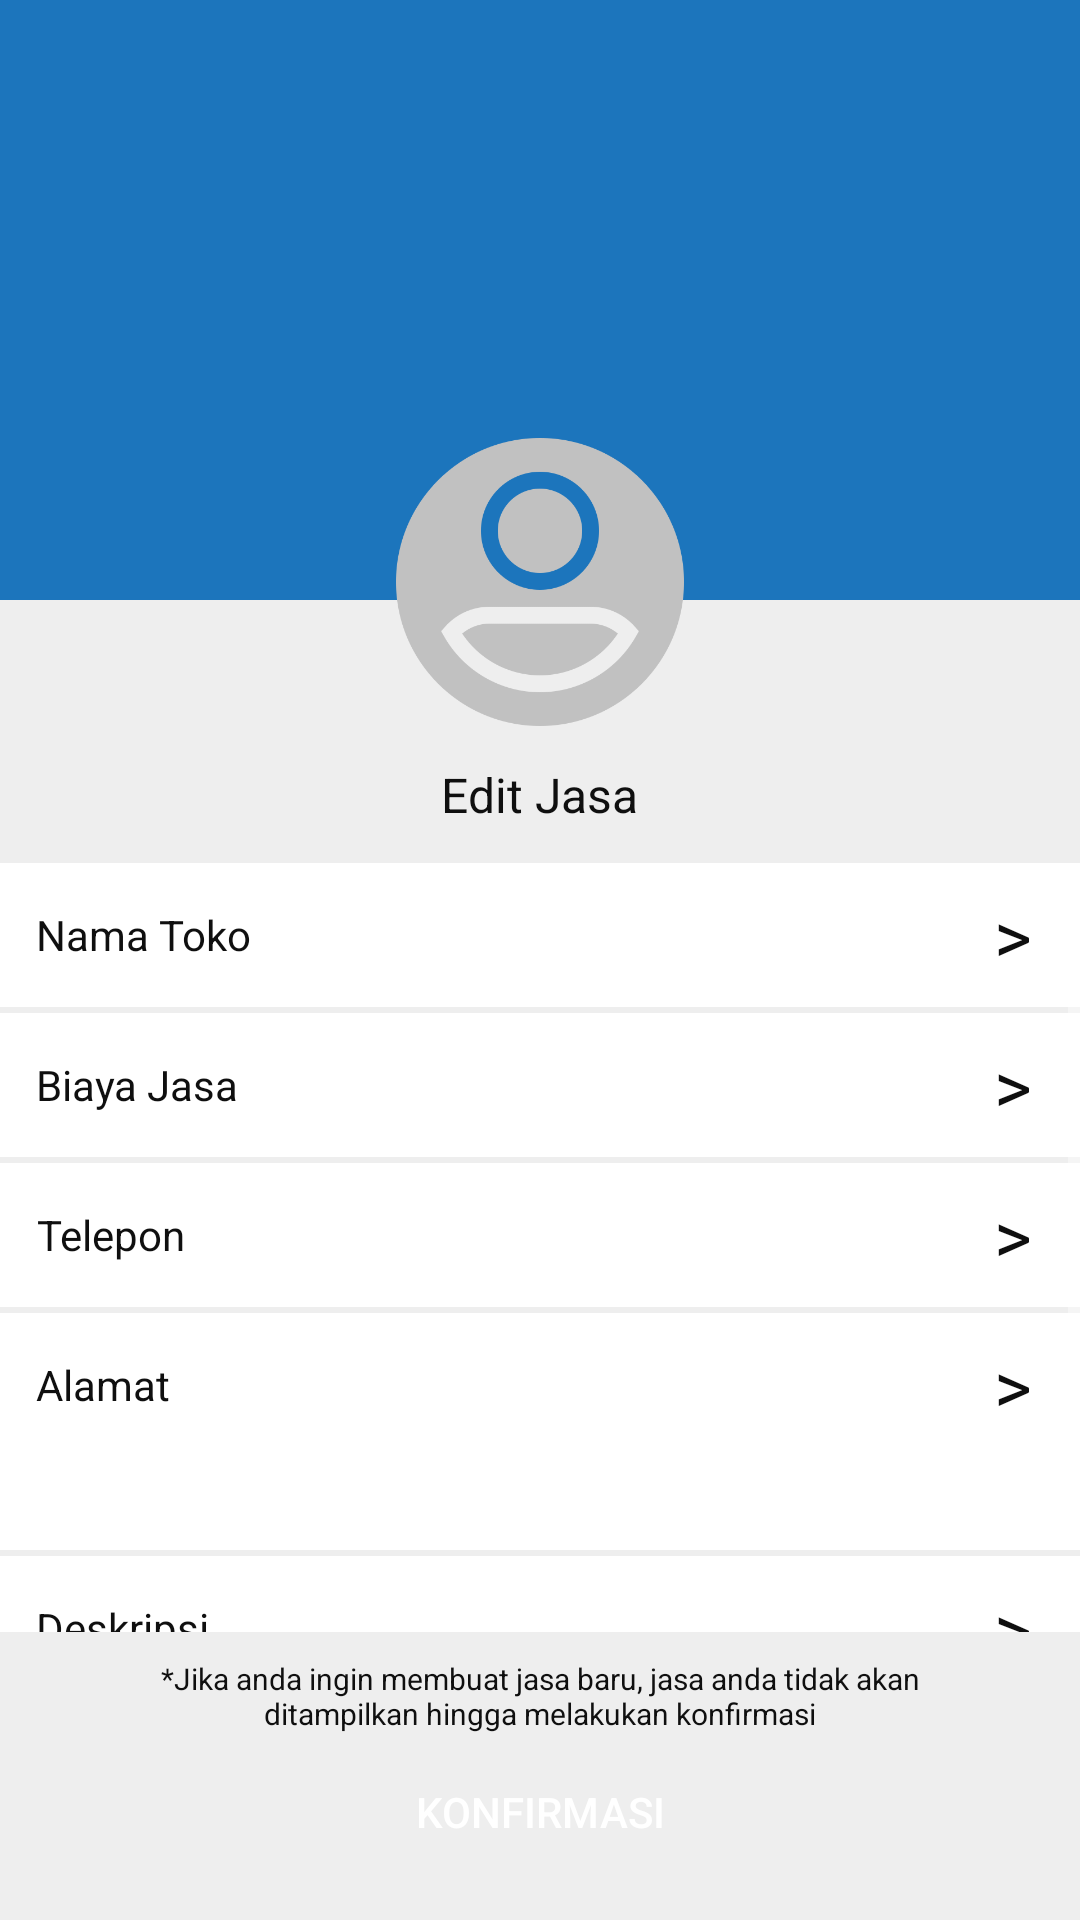

Here is an Android app screen rendered from its layout file. Give the layout XML and the strings, colors and styles it references.
<!-- AndroidManifest.xml: application theme Theme.Design.NoActionBar -->
<!-- res/layout/activity_buka_toko.xml -->
<?xml version="1.0" encoding="utf-8"?>
<RelativeLayout xmlns:android="http://schemas.android.com/apk/res/android"
    xmlns:app="http://schemas.android.com/apk/res-auto"
    xmlns:tools="http://schemas.android.com/tools"
    android:layout_width="match_parent"
    android:layout_height="match_parent"
    android:orientation="vertical"
    android:background="@color/whiteDark"
    tools:context=".activity_bukaToko">
    <ImageView
        android:layout_width="match_parent"
        android:layout_height="200dp"
        android:background="@color/colorPrimary"/>

    <ImageButton
        android:id="@+id/ib_back"
        android:layout_width="48dp"
        android:layout_height="48dp"
        android:src="@drawable/ic_arrow_back_white_24dp"
        android:background="@color/colorPrimary"/>

    <ImageView
        android:id="@+id/iv"
        android:layout_width="96dp"
        android:layout_height="96dp"
        android:src="@drawable/default_photo"
        android:layout_marginTop="146dp"
        android:layout_centerHorizontal="true"
        android:layout_alignParentTop="true" />
    <TextView
        android:id="@+id/etbukaToko"
        android:layout_width="wrap_content"
        android:layout_height="wrap_content"
        android:text="Edit Jasa"
        android:textColor="@color/fontColor"
        android:layout_below="@id/iv"
        android:layout_centerHorizontal="true"
        android:layout_marginTop="12dp"
        android:layout_marginBottom="12dp"
        android:textSize="16sp" />
    <ScrollView
        android:layout_width="match_parent"
        android:layout_height="wrap_content"
        android:layout_below="@id/etbukaToko"
        android:layout_alignParentBottom="true"
        android:layout_marginBottom="96dp">
    <LinearLayout
        android:layout_width="match_parent"
        android:layout_height="wrap_content"
        android:orientation="vertical"
        android:gravity="center">

        <RelativeLayout
            android:layout_width="match_parent"
            android:layout_height="48dp"
            android:background="@color/colorWhite"
            android:layout_gravity="center_vertical">
            <TextView
                android:layout_width="wrap_content"
                android:layout_height="48dp"
                android:layout_marginLeft="12dp"
                android:text="Nama Toko"
                android:gravity="center"
                android:textColor="@color/fontColor" />
            <TextView
                android:id="@+id/tv_tampilNama_bukaToko"               android:layout_width="wrap_content"
                android:layout_height="wrap_content"
                android:textColor="@color/fontColor"
                android:layout_centerVertical="true"
                android:layout_alignParentRight="true"
                android:layout_marginRight="36sp"/>
            <TextView
                android:id="@+id/tv_namaToko"
                android:layout_width="wrap_content"
                android:layout_height="wrap_content"
                android:text=">"
                android:textSize="24dp"
                android:textColor="@color/fontColor"
                android:layout_centerVertical="true"
                android:layout_alignParentRight="true"
                android:layout_marginRight="16sp"/>
        </RelativeLayout>
        <RelativeLayout
            android:layout_width="match_parent"
            android:layout_height="48dp"
            android:background="@color/colorWhite"
            android:layout_marginTop="2dp">
            <TextView
                android:layout_width="wrap_content"
                android:layout_height="48dp"
                android:layout_marginLeft="12dp"
                android:text="Biaya Jasa"
                android:gravity="center"
                android:textColor="@color/fontColor" />
            <TextView
                android:id="@+id/tv_tampilBiaya_bukaToko"
                android:layout_width="wrap_content"
                android:layout_height="wrap_content"
                android:textColor="@color/fontColor"
                android:layout_centerVertical="true"
                android:layout_alignParentRight="true"
                android:layout_marginRight="36sp"/>
            <TextView
                android:id="@+id/tv_biaya"
                android:layout_width="wrap_content"
                android:layout_height="wrap_content"
                android:text=">"
                android:textSize="24dp"
                android:textColor="@color/fontColor"
                android:layout_centerVertical="true"
                android:layout_alignParentRight="true"
                android:layout_marginRight="16sp"/>
        </RelativeLayout>
        <RelativeLayout
            android:layout_width="match_parent"
            android:layout_height="48dp"
            android:background="@color/colorWhite"
            android:layout_marginTop="2dp">
            <TextView
                android:layout_width="wrap_content"
                android:layout_height="48dp"
                android:layout_marginLeft="12dp"
                android:text="Telepon"
                android:gravity="center"
                android:textColor="@color/fontColor" />
            <TextView
                android:id="@+id/tv_tampilTelp_bukaToko"
                android:layout_width="wrap_content"
                android:layout_height="wrap_content"
                android:textColor="@color/fontColor"
                android:layout_centerVertical="true"
                android:layout_alignParentRight="true"
                android:layout_marginRight="36sp"/>
            <TextView
                android:id="@+id/tv_noHp"
                android:layout_width="wrap_content"
                android:layout_height="wrap_content"
                android:text=">"
                android:textSize="24dp"
                android:textColor="@color/fontColor"
                android:layout_centerVertical="true"
                android:layout_alignParentRight="true"
                android:layout_marginRight="16sp"/>
        </RelativeLayout>
        <RelativeLayout
            android:layout_width="match_parent"
            android:layout_height="48dp"
            android:background="@color/colorWhite"
            android:layout_marginTop="2dp">
            <TextView
                android:layout_width="wrap_content"
                android:layout_height="48dp"
                android:layout_marginLeft="12dp"
                android:text="Alamat"
                android:gravity="center"
                android:textColor="@color/fontColor" />
            <TextView
                android:id="@+id/tv_tampilStateAlamat_bukaToko"
                android:layout_width="wrap_content"
                android:layout_height="wrap_content"
                android:textColor="@color/fontColor"
                android:layout_centerVertical="true"
                android:layout_alignParentRight="true"
                android:layout_marginRight="36sp"/>
            <TextView
                android:id="@+id/tv_alamat"
                android:layout_width="wrap_content"
                android:layout_height="wrap_content"
                android:text=">"
                android:textSize="24dp"
                android:textColor="@color/fontColor"
                android:layout_centerVertical="true"
                android:layout_alignParentRight="true"
                android:layout_marginRight="16sp"/>
        </RelativeLayout>
        <RelativeLayout
            android:layout_width="match_parent"
            android:layout_height="wrap_content"
            android:background="@color/colorWhite">
            <TextView
                android:id="@+id/tampilAlamat_bukaToko"
                android:layout_width="match_parent"
                android:layout_height="wrap_content"
                android:layout_marginTop="6dp"
                android:layout_marginBottom="6dp"
                android:layout_marginHorizontal="36dp"
                android:textColor="@color/fontColor" />
        </RelativeLayout>

        <RelativeLayout
            android:layout_width="match_parent"
            android:layout_height="48dp"
            android:background="@color/colorWhite"
            android:layout_marginTop="2dp">
            <TextView
                android:layout_width="wrap_content"
                android:layout_height="48dp"
                android:layout_marginLeft="12dp"
                android:text="Deskripsi"
                android:gravity="center"
                android:textColor="@color/fontColor" />
            <TextView
                android:id="@+id/tv_tampilDes_bukaToko"
                android:layout_width="wrap_content"
                android:layout_height="wrap_content"
                android:textColor="@color/fontColor"
                android:layout_centerVertical="true"
                android:layout_alignParentRight="true"
                android:layout_marginRight="36sp"/>

            <TextView
                android:id="@+id/tv_deskripsi"
                android:layout_width="wrap_content"
                android:layout_height="wrap_content"
                android:layout_alignParentRight="true"
                android:layout_centerVertical="true"
                android:layout_marginRight="16sp"
                android:text=">"
                android:textColor="@color/fontColor"
                android:textSize="24dp" />
        </RelativeLayout>
        <RelativeLayout
            android:layout_width="match_parent"
            android:layout_height="wrap_content"
            android:background="@color/colorWhite">
            <TextView
                android:id="@+id/tampilDeskripsi_bukaToko"
                android:layout_width="match_parent"
                android:layout_height="wrap_content"
                android:layout_marginHorizontal="24dp"
                android:layout_marginTop="6dp"
                android:layout_marginBottom="6dp"
                android:textColor="@color/fontColor" />
        </RelativeLayout>

    </LinearLayout>
    </ScrollView>
    <TextView
        android:id="@+id/tvBukaToko"
        android:layout_width="match_parent"
        android:layout_height="wrap_content"
        android:text="*Jika anda ingin membuat jasa baru, jasa anda tidak akan ditampilkan hingga melakukan konfirmasi"
        android:layout_centerHorizontal="true"
        android:layout_alignParentBottom="true"
        android:gravity="center"
        android:layout_marginHorizontal="48dp"
        android:textColor="@color/fontColor"
        android:layout_marginBottom="62dp"
        android:textSize="10sp"/>
    <Button
        android:id="@+id/btn_konfirmasi"
        android:layout_width="240dp"
        android:layout_height="wrap_content"
        android:text="konfirmasi"
        android:background="@drawable/custom_button"
        android:layout_alignParentBottom="true"
        android:layout_centerHorizontal="true"
        android:layout_marginBottom="12dp"/>
</RelativeLayout>
<!-- resources referenced by this layout -->
<resources>
  <color name="colorPrimary">#1C75BC</color>
  <color name="colorWhite">#FFFFFF</color>
  <color name="fontColor">#0F0F0F</color>
  <color name="whiteDark">#EEEEEE</color>
  <!-- drawable default_photo: png bitmap (drawable, 18777 bytes) -->
</resources>
